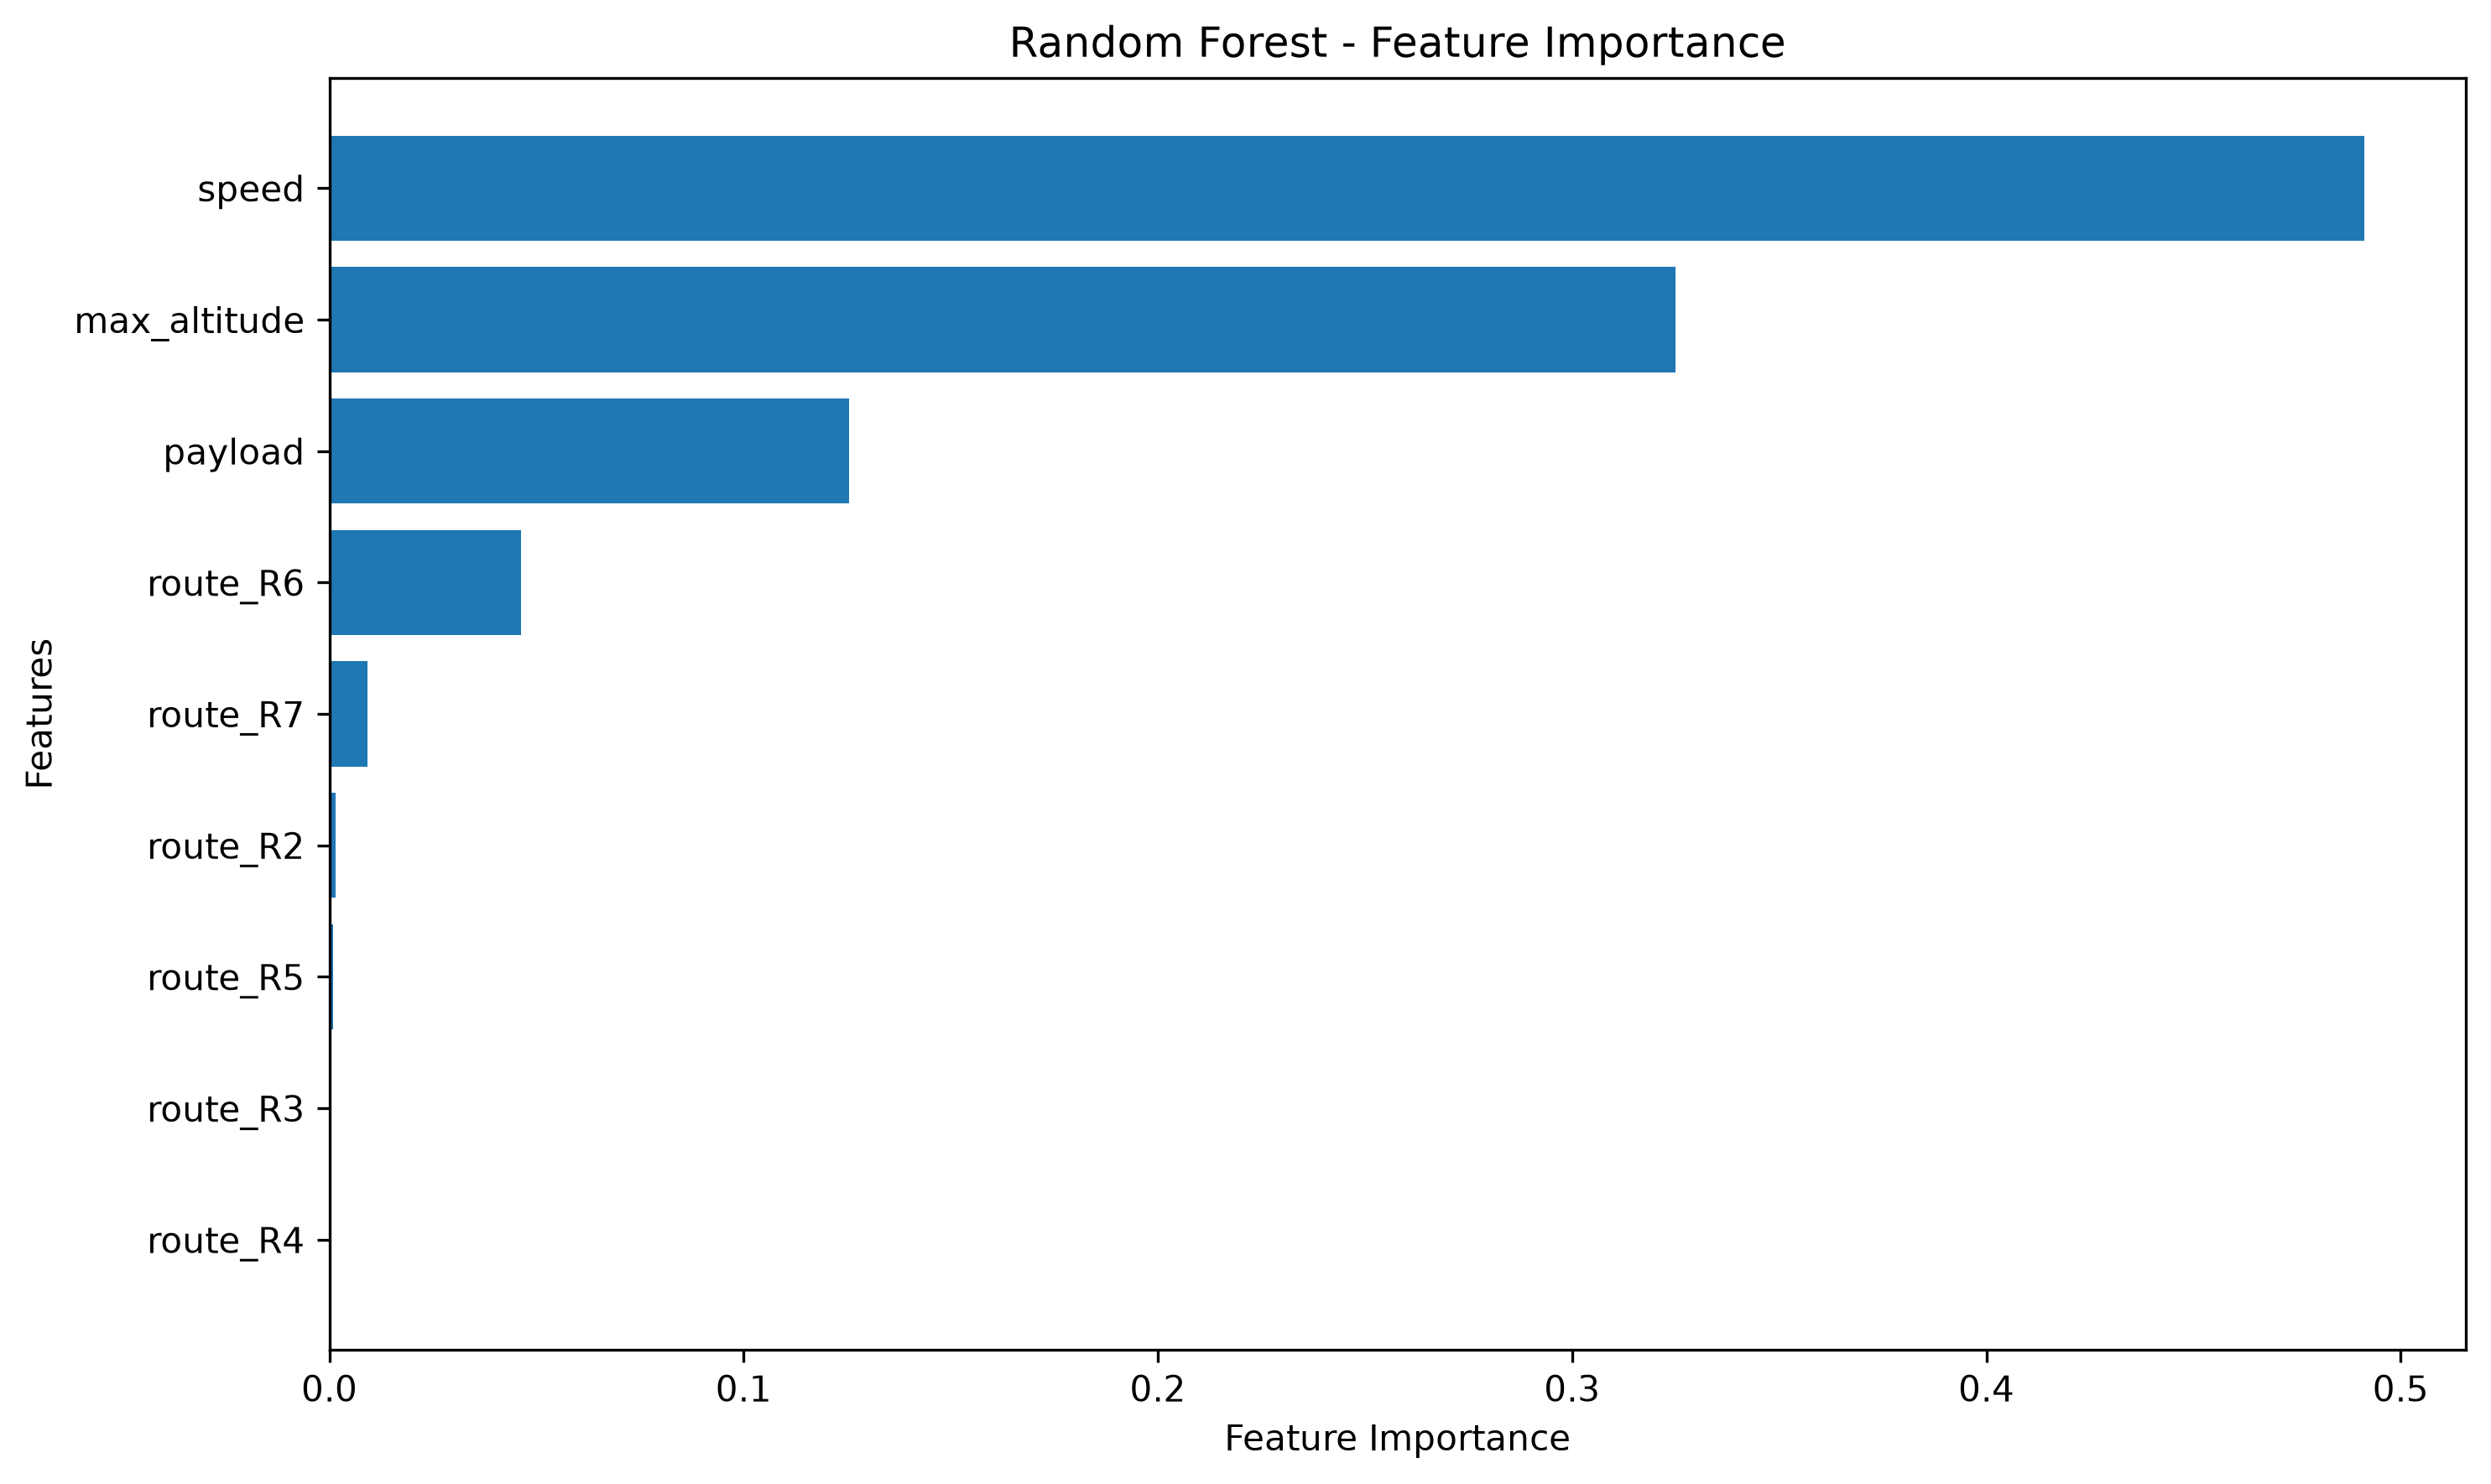

Data behind this chart, as committed beside it:
Feature, Importance
speed, 0.4912
max_altitude, 0.3249
payload, 0.1254
route_R6, 0.04621
route_R7, 0.009225
route_R2, 0.001615
route_R5, 0.0009292
route_R3, 0.0004615
route_R4, 6.632192944564888e-05
